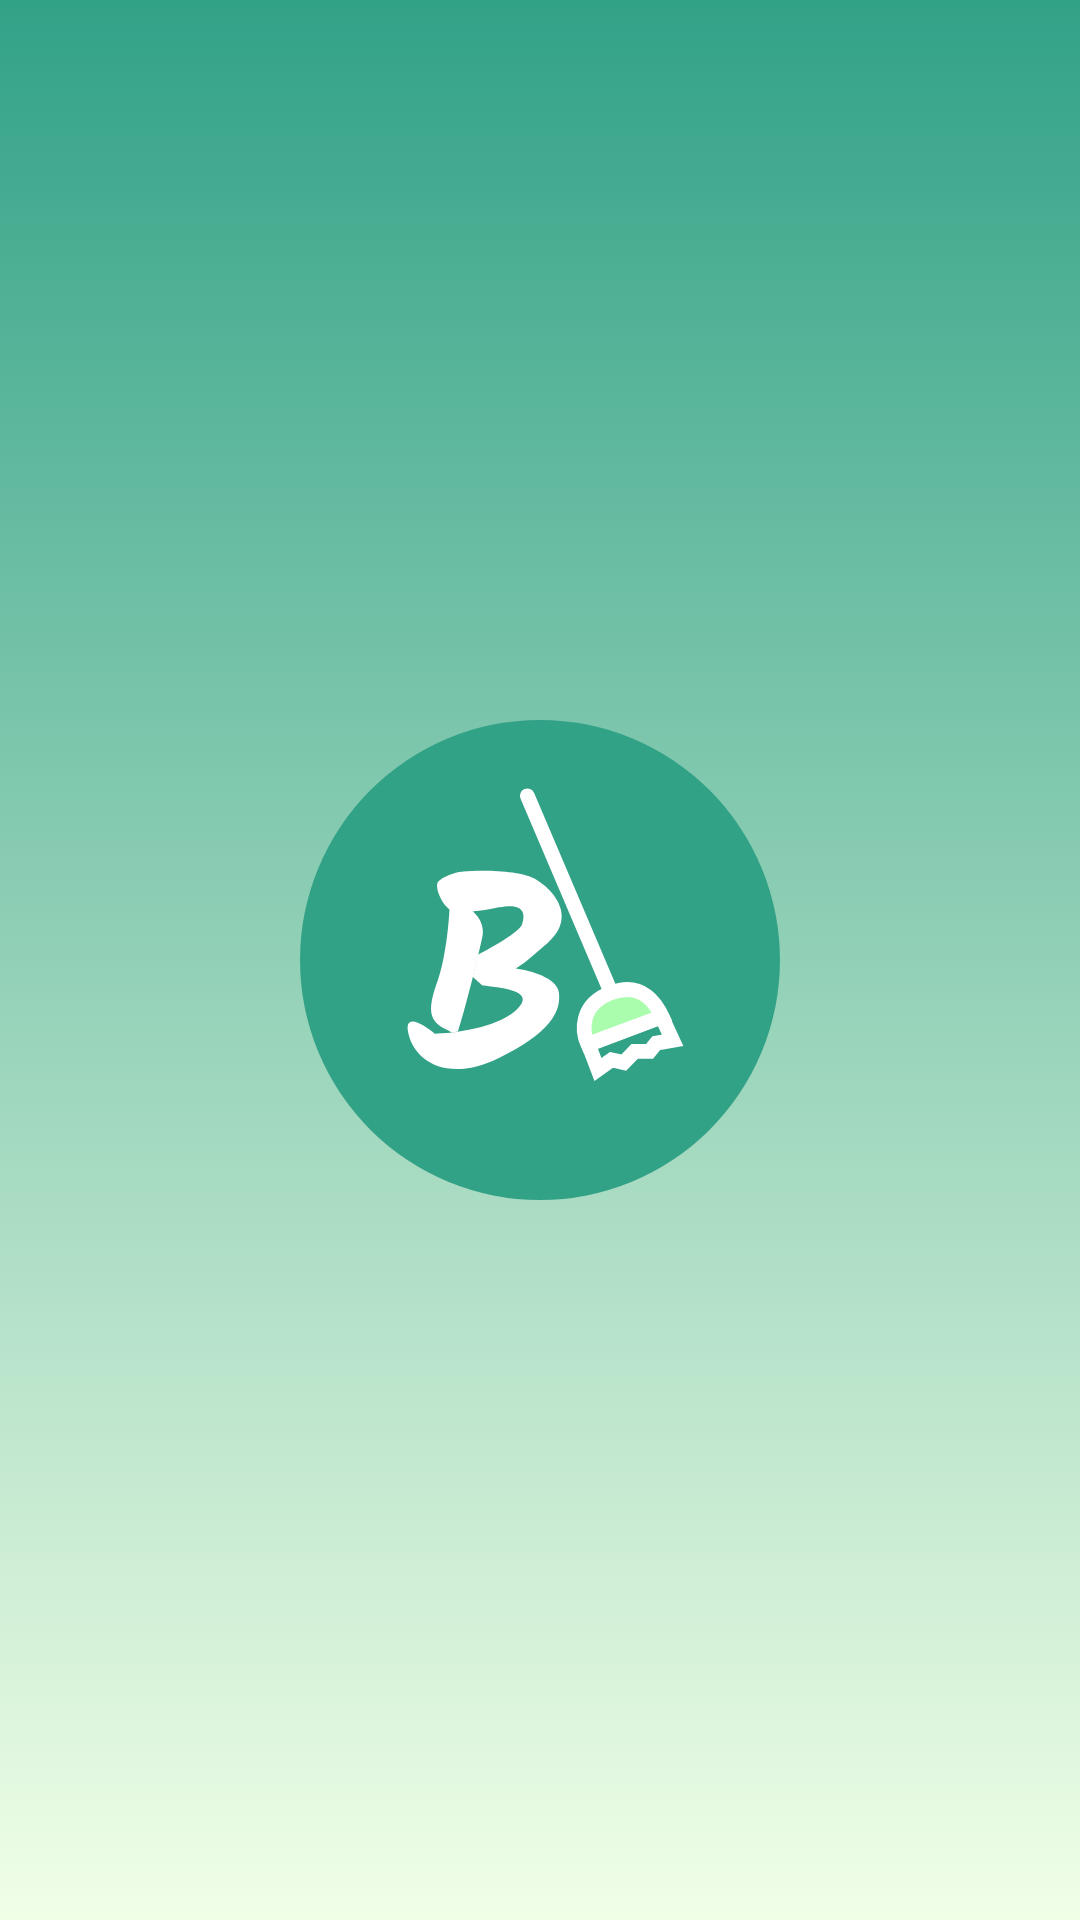

Produce the Android XML layout that renders to this screen, including the resource entries it uses.
<!-- AndroidManifest.xml: application theme Theme.XMLBersihIn2 -->
<!-- res/layout/fragment_splash.xml -->
<?xml version="1.0" encoding="utf-8"?>
<androidx.constraintlayout.widget.ConstraintLayout xmlns:android="http://schemas.android.com/apk/res/android"
    xmlns:tools="http://schemas.android.com/tools"
    android:layout_width="match_parent"
    android:layout_height="match_parent"
    xmlns:app="http://schemas.android.com/apk/res-auto"
    android:background="@drawable/background_gradient_green_to_white">

    <ImageView
        android:id="@+id/iv_icon_splash"
        android:layout_width="160dp"
        android:layout_height="160dp"
        app:layout_constraintTop_toTopOf="parent"
        app:layout_constraintBottom_toBottomOf="parent"
        app:layout_constraintStart_toStartOf="parent"
        app:layout_constraintEnd_toEndOf="parent"
        android:src="@drawable/ic_logo_bersihin"
        tools:ignore="ContentDescription" />

</androidx.constraintlayout.widget.ConstraintLayout>
<!-- resources referenced by this layout -->
<resources>
  <!-- drawable background_gradient_green_to_white (drawable) -->
  <?xml version="1.0" encoding="utf-8"?>
  <selector xmlns:android="http://schemas.android.com/apk/res/android">
      <item>
          <shape>
              <gradient
                  android:angle="90"
                  android:startColor="@color/green_light"
                  android:endColor="@color/green_dark"
                  android:type="linear"
                  />
          </shape>
      </item>
  </selector>
  <!-- drawable ic_logo_bersihin (drawable) -->
  <vector xmlns:android="http://schemas.android.com/apk/res/android"
      android:width="228dp"
      android:height="228dp"
      android:viewportWidth="228"
      android:viewportHeight="228">
    <path
        android:pathData="M114,114m-114,0a114,114 0,1 1,228 0a114,114 0,1 1,-228 0"
        android:fillColor="#32A287"/>
    <path
        android:pathData="M65.5,77C66.7,75 71.67,73.17 74,72.5C76.4,71.83 78.83,72.22 79.5,72.5L81,90C87.4,94.8 87.33,101 86.5,103.5C81.7,125.1 76.83,142.17 75,148L72.32,148.45C74.07,149.38 73.06,148.97 72,148.5L72.32,148.45C71.59,148.06 70.38,147.44 68.5,146.5C60.5,142.5 61,136 65.5,123.5C69.1,113.5 70.67,97 71,90C67,87 64,79.5 65.5,77Z"
        android:fillColor="#ffffff"/>
    <path
        android:pathData="M77.5,72C86,71.33 104.9,71.2 112.5,76C122,82 131,94.5 117.5,106C110.3,112.13 107.59,114.46 106.88,115.08L107,115C106.67,115.28 106.52,115.39 106.88,115.08L102.5,118C109,118.83 122.2,122.3 123,129.5C124,138.5 119,148.5 94.5,160.5C70,172.5 54.5,162 51.5,149C49.1,138.6 58.83,144.67 64,149C72.83,148.83 92.9,146.4 102.5,138C114.5,127.5 91,127 86.5,126L82,122L84.5,111.5C91,108.17 104.3,100.6 105.5,97C107,92.5 107,86.5 94.5,89C84.5,91 80.33,91.17 79.5,91L77.5,72Z"
        android:fillColor="#ffffff"/>
    <path
        android:pathData="M108,36L148,130"
        android:strokeWidth="7"
        android:fillColor="#00000000"
        android:strokeColor="#ffffff"
        android:strokeLineCap="round"/>
    <path
        android:pathData="M172,140.89L136.72,154C133.89,147.88 132.8,135.24 147.83,129.54C162.85,123.84 169.39,135.42 172,140.89Z"
        android:strokeWidth="7"
        android:fillColor="#A9FDAC"
        android:strokeColor="#ffffff"
        android:strokeLineCap="round"/>
    <path
        android:pathData="M141.52,166L137,154.16L171.84,141L177,152.18L169.26,153.5L166.03,157.45H158.93L153.77,162.71L147.97,161.4L141.52,166Z"
        android:strokeWidth="7"
        android:fillColor="#00000000"
        android:strokeColor="#ffffff"
        android:strokeLineCap="round"/>
  </vector>
  <style name="Theme.XMLBersihIn2" parent="Theme.MaterialComponents.Light.NoActionBar">
          
          <item name="colorPrimary">@color/purple_500</item>
          <item name="colorPrimaryVariant">@color/purple_700</item>
          <item name="colorOnPrimary">@color/white</item>
          
          <item name="colorSecondary">@color/teal_200</item>
          <item name="colorSecondaryVariant">@color/teal_700</item>
          <item name="colorOnSecondary">@color/black</item>
          
          <item name="android:statusBarColor" tools:targetApi="l">@color/black</item>
          
      </style>
  <color name="green_light">#F1FFE7</color>
  <color name="green_dark">#32A287</color>
  <color name="purple_500">#FF6200EE</color>
  <color name="purple_700">#FF3700B3</color>
  <color name="white">#FFFFFFFF</color>
  <color name="teal_200">#FF03DAC5</color>
  <color name="teal_700">#FF018786</color>
  <color name="black">#FF000000</color>
</resources>
